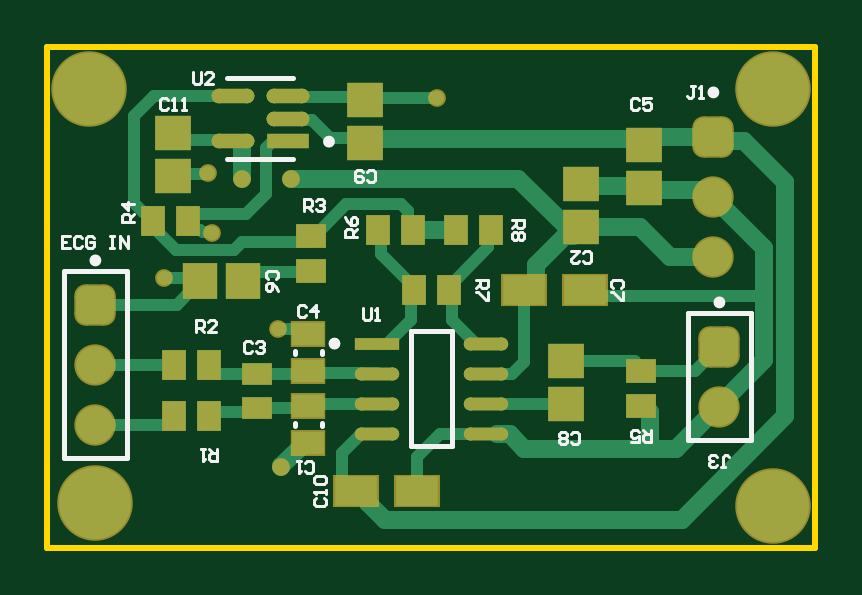
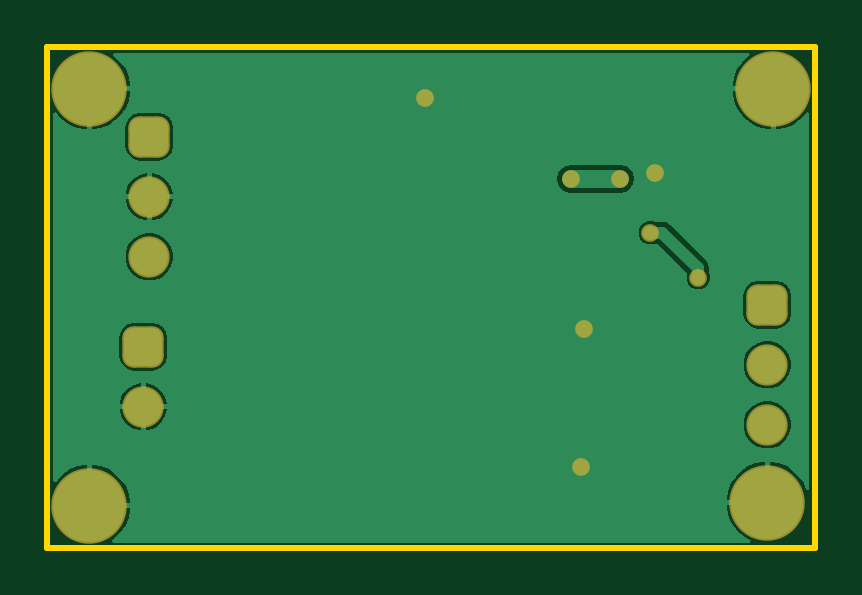
Circuit board: 9 layer files. Board 32.5 x 21.2 mm.
- bottom_copper: PCB1.GBL (8449 bytes)
- bottom_silk: PCB1.GBO (268 bytes)
- paste: PCB1.GBP (266 bytes)
- bottom_mask: PCB1.GBS (1178 bytes)
- outline: PCB1.GM1 (403 bytes)
- top_copper: PCB1.GTL (8395 bytes)
- top_silk: PCB1.GTO (7716 bytes)
- paste: PCB1.GTP (2330 bytes)
- top_mask: PCB1.GTS (3237 bytes)

=== bottom_copper: PCB1.GBL (8449 bytes, source omitted) ===
=== bottom_silk: PCB1.GBO ===
G04*
G04 #@! TF.GenerationSoftware,Altium Limited,Altium Designer,24.3.1 (35)*
G04*
G04 Layer_Color=32896*
%FSLAX44Y44*%
%MOMM*%
G71*
G04*
G04 #@! TF.SameCoordinates,D9C964B4-26AD-435A-8A32-BF43BC4377D0*
G04*
G04*
G04 #@! TF.FilePolarity,Positive*
G04*
G01*
G75*
M02*

=== paste: PCB1.GBP ===
G04*
G04 #@! TF.GenerationSoftware,Altium Limited,Altium Designer,24.3.1 (35)*
G04*
G04 Layer_Color=128*
%FSLAX44Y44*%
%MOMM*%
G71*
G04*
G04 #@! TF.SameCoordinates,D9C964B4-26AD-435A-8A32-BF43BC4377D0*
G04*
G04*
G04 #@! TF.FilePolarity,Positive*
G04*
G01*
G75*
M02*

=== bottom_mask: PCB1.GBS ===
G04*
G04 #@! TF.GenerationSoftware,Altium Limited,Altium Designer,24.3.1 (35)*
G04*
G04 Layer_Color=16711935*
%FSLAX44Y44*%
%MOMM*%
G71*
G04*
G04 #@! TF.SameCoordinates,D9C964B4-26AD-435A-8A32-BF43BC4377D0*
G04*
G04*
G04 #@! TF.FilePolarity,Negative*
G04*
G01*
G75*
G04:AMPARAMS|DCode=26|XSize=1.75mm|YSize=1.75mm|CornerRadius=0.475mm|HoleSize=0mm|Usage=FLASHONLY|Rotation=270.000|XOffset=0mm|YOffset=0mm|HoleType=Round|Shape=RoundedRectangle|*
%AMROUNDEDRECTD26*
21,1,1.7500,0.8000,0,0,270.0*
21,1,0.8000,1.7500,0,0,270.0*
1,1,0.9500,-0.4000,-0.4000*
1,1,0.9500,-0.4000,0.4000*
1,1,0.9500,0.4000,0.4000*
1,1,0.9500,0.4000,-0.4000*
%
%ADD26ROUNDEDRECTD26*%
%ADD27C,1.7500*%
%ADD28C,3.1980*%
%ADD29C,0.7500*%
D26*
X588010Y427990D02*
D03*
X590550Y339090D02*
D03*
X326390Y356870D02*
D03*
D27*
X588010Y402590D02*
D03*
Y377190D02*
D03*
X590550Y313690D02*
D03*
X326390Y331470D02*
D03*
Y306070D02*
D03*
D28*
X323850Y448310D02*
D03*
X613410D02*
D03*
Y271780D02*
D03*
X326390Y273050D02*
D03*
D29*
X409356Y410210D02*
D03*
X388620D02*
D03*
X374180Y412477D02*
D03*
X375920Y387350D02*
D03*
X471170Y444500D02*
D03*
X403860Y346710D02*
D03*
X405130Y288290D02*
D03*
X355600Y368300D02*
D03*
M02*

=== outline: PCB1.GM1 ===
G04*
G04 #@! TF.GenerationSoftware,Altium Limited,Altium Designer,24.3.1 (35)*
G04*
G04 Layer_Color=16711935*
%FSLAX44Y44*%
%MOMM*%
G71*
G04*
G04 #@! TF.SameCoordinates,D9C964B4-26AD-435A-8A32-BF43BC4377D0*
G04*
G04*
G04 #@! TF.FilePolarity,Positive*
G04*
G01*
G75*
%ADD36C,0.2540*%
D36*
X306070Y466090D02*
X631190D01*
Y254000D02*
Y466090D01*
X306070Y254000D02*
X631190D01*
X306070D02*
Y466090D01*
M02*

=== top_copper: PCB1.GTL (8395 bytes, source omitted) ===
=== top_silk: PCB1.GTO (7716 bytes, source omitted) ===
=== paste: PCB1.GTP ===
G04*
G04 #@! TF.GenerationSoftware,Altium Limited,Altium Designer,24.3.1 (35)*
G04*
G04 Layer_Color=8421504*
%FSLAX44Y44*%
%MOMM*%
G71*
G04*
G04 #@! TF.SameCoordinates,D9C964B4-26AD-435A-8A32-BF43BC4377D0*
G04*
G04*
G04 #@! TF.FilePolarity,Positive*
G04*
G01*
G75*
%ADD13R,1.5562X1.4546*%
%ADD14R,1.0046X1.2621*%
%ADD15R,1.4546X1.5562*%
G04:AMPARAMS|DCode=16|XSize=1.8741mm|YSize=0.5421mm|CornerRadius=0.2711mm|HoleSize=0mm|Usage=FLASHONLY|Rotation=0.000|XOffset=0mm|YOffset=0mm|HoleType=Round|Shape=RoundedRectangle|*
%AMROUNDEDRECTD16*
21,1,1.8741,0.0000,0,0,0.0*
21,1,1.3319,0.5421,0,0,0.0*
1,1,0.5421,0.6660,0.0000*
1,1,0.5421,-0.6660,0.0000*
1,1,0.5421,-0.6660,0.0000*
1,1,0.5421,0.6660,0.0000*
%
%ADD16ROUNDEDRECTD16*%
%ADD17R,1.8741X0.5421*%
%ADD18R,1.8000X1.2500*%
G04:AMPARAMS|DCode=19|XSize=1.8052mm|YSize=0.6121mm|CornerRadius=0.3061mm|HoleSize=0mm|Usage=FLASHONLY|Rotation=180.000|XOffset=0mm|YOffset=0mm|HoleType=Round|Shape=RoundedRectangle|*
%AMROUNDEDRECTD19*
21,1,1.8052,0.0000,0,0,180.0*
21,1,1.1931,0.6121,0,0,180.0*
1,1,0.6121,-0.5966,0.0000*
1,1,0.6121,0.5966,0.0000*
1,1,0.6121,0.5966,0.0000*
1,1,0.6121,-0.5966,0.0000*
%
%ADD19ROUNDEDRECTD19*%
%ADD20R,1.8052X0.6121*%
%ADD21R,1.2621X0.9578*%
%ADD22R,1.3500X0.9500*%
%ADD23R,1.2621X1.0046*%
D13*
X359410Y429628D02*
D03*
Y411112D02*
D03*
X532130Y389522D02*
D03*
Y408038D02*
D03*
X558800Y424548D02*
D03*
Y406032D02*
D03*
X440690Y425082D02*
D03*
Y443598D02*
D03*
X525780Y314592D02*
D03*
Y333108D02*
D03*
D14*
X365648Y392430D02*
D03*
X350632D02*
D03*
X478902Y388620D02*
D03*
X493918D02*
D03*
X461122Y363220D02*
D03*
X476138D02*
D03*
X445994Y388620D02*
D03*
X461010D02*
D03*
X359522Y331470D02*
D03*
X374538D02*
D03*
X359522Y309880D02*
D03*
X374538D02*
D03*
D15*
X370472Y367030D02*
D03*
X388988D02*
D03*
D16*
X491791Y340360D02*
D03*
Y327660D02*
D03*
Y314960D02*
D03*
Y302260D02*
D03*
X445469D02*
D03*
Y314960D02*
D03*
Y327660D02*
D03*
D17*
Y340360D02*
D03*
D18*
X533700Y363220D02*
D03*
X507700D02*
D03*
X462580Y278130D02*
D03*
X436580D02*
D03*
D19*
X384735Y426110D02*
D03*
Y445110D02*
D03*
X407745D02*
D03*
Y435610D02*
D03*
D20*
Y426110D02*
D03*
D21*
X394970Y313116D02*
D03*
Y327660D02*
D03*
D22*
X416560Y298070D02*
D03*
Y314070D02*
D03*
Y344550D02*
D03*
Y328550D02*
D03*
D23*
X557530Y313914D02*
D03*
Y328930D02*
D03*
X417830Y385968D02*
D03*
Y370952D02*
D03*
M02*

=== top_mask: PCB1.GTS ===
G04*
G04 #@! TF.GenerationSoftware,Altium Limited,Altium Designer,24.3.1 (35)*
G04*
G04 Layer_Color=8388736*
%FSLAX44Y44*%
%MOMM*%
G71*
G04*
G04 #@! TF.SameCoordinates,D9C964B4-26AD-435A-8A32-BF43BC4377D0*
G04*
G04*
G04 #@! TF.FilePolarity,Negative*
G04*
G01*
G75*
%ADD13R,1.5562X1.4546*%
%ADD14R,1.0046X1.2621*%
%ADD15R,1.4546X1.5562*%
G04:AMPARAMS|DCode=16|XSize=1.8741mm|YSize=0.5421mm|CornerRadius=0.2711mm|HoleSize=0mm|Usage=FLASHONLY|Rotation=0.000|XOffset=0mm|YOffset=0mm|HoleType=Round|Shape=RoundedRectangle|*
%AMROUNDEDRECTD16*
21,1,1.8741,0.0000,0,0,0.0*
21,1,1.3319,0.5421,0,0,0.0*
1,1,0.5421,0.6660,0.0000*
1,1,0.5421,-0.6660,0.0000*
1,1,0.5421,-0.6660,0.0000*
1,1,0.5421,0.6660,0.0000*
%
%ADD16ROUNDEDRECTD16*%
%ADD17R,1.8741X0.5421*%
G04:AMPARAMS|DCode=19|XSize=1.8052mm|YSize=0.6121mm|CornerRadius=0.3061mm|HoleSize=0mm|Usage=FLASHONLY|Rotation=180.000|XOffset=0mm|YOffset=0mm|HoleType=Round|Shape=RoundedRectangle|*
%AMROUNDEDRECTD19*
21,1,1.8052,0.0000,0,0,180.0*
21,1,1.1931,0.6121,0,0,180.0*
1,1,0.6121,-0.5966,0.0000*
1,1,0.6121,0.5966,0.0000*
1,1,0.6121,0.5966,0.0000*
1,1,0.6121,-0.5966,0.0000*
%
%ADD19ROUNDEDRECTD19*%
%ADD20R,1.8052X0.6121*%
%ADD21R,1.2621X0.9578*%
%ADD23R,1.2621X1.0046*%
%ADD24R,1.9500X1.4000*%
%ADD25R,1.5000X1.1000*%
G04:AMPARAMS|DCode=26|XSize=1.75mm|YSize=1.75mm|CornerRadius=0.475mm|HoleSize=0mm|Usage=FLASHONLY|Rotation=270.000|XOffset=0mm|YOffset=0mm|HoleType=Round|Shape=RoundedRectangle|*
%AMROUNDEDRECTD26*
21,1,1.7500,0.8000,0,0,270.0*
21,1,0.8000,1.7500,0,0,270.0*
1,1,0.9500,-0.4000,-0.4000*
1,1,0.9500,-0.4000,0.4000*
1,1,0.9500,0.4000,0.4000*
1,1,0.9500,0.4000,-0.4000*
%
%ADD26ROUNDEDRECTD26*%
%ADD27C,1.7500*%
%ADD28C,3.1980*%
%ADD29C,0.7500*%
D13*
X359410Y429628D02*
D03*
Y411112D02*
D03*
X532130Y389522D02*
D03*
Y408038D02*
D03*
X558800Y424548D02*
D03*
Y406032D02*
D03*
X440690Y425082D02*
D03*
Y443598D02*
D03*
X525780Y314592D02*
D03*
Y333108D02*
D03*
D14*
X365648Y392430D02*
D03*
X350632D02*
D03*
X478902Y388620D02*
D03*
X493918D02*
D03*
X461122Y363220D02*
D03*
X476138D02*
D03*
X445994Y388620D02*
D03*
X461010D02*
D03*
X359522Y331470D02*
D03*
X374538D02*
D03*
X359522Y309880D02*
D03*
X374538D02*
D03*
D15*
X370472Y367030D02*
D03*
X388988D02*
D03*
D16*
X491791Y340360D02*
D03*
Y327660D02*
D03*
Y314960D02*
D03*
Y302260D02*
D03*
X445469D02*
D03*
Y314960D02*
D03*
Y327660D02*
D03*
D17*
Y340360D02*
D03*
D19*
X384735Y426110D02*
D03*
Y445110D02*
D03*
X407745D02*
D03*
Y435610D02*
D03*
D20*
Y426110D02*
D03*
D21*
X394970Y313116D02*
D03*
Y327660D02*
D03*
D23*
X557530Y313914D02*
D03*
Y328930D02*
D03*
X417830Y385968D02*
D03*
Y370952D02*
D03*
D24*
X533700Y363220D02*
D03*
X507700D02*
D03*
X462580Y278130D02*
D03*
X436580D02*
D03*
D25*
X416560Y298070D02*
D03*
Y314070D02*
D03*
Y344550D02*
D03*
Y328550D02*
D03*
D26*
X588010Y427990D02*
D03*
X590550Y339090D02*
D03*
X326390Y356870D02*
D03*
D27*
X588010Y402590D02*
D03*
Y377190D02*
D03*
X590550Y313690D02*
D03*
X326390Y331470D02*
D03*
Y306070D02*
D03*
D28*
X323850Y448310D02*
D03*
X613410D02*
D03*
Y271780D02*
D03*
X326390Y273050D02*
D03*
D29*
X409356Y410210D02*
D03*
X388620D02*
D03*
X374180Y412477D02*
D03*
X375920Y387350D02*
D03*
X471170Y444500D02*
D03*
X403860Y346710D02*
D03*
X405130Y288290D02*
D03*
X355600Y368300D02*
D03*
M02*
